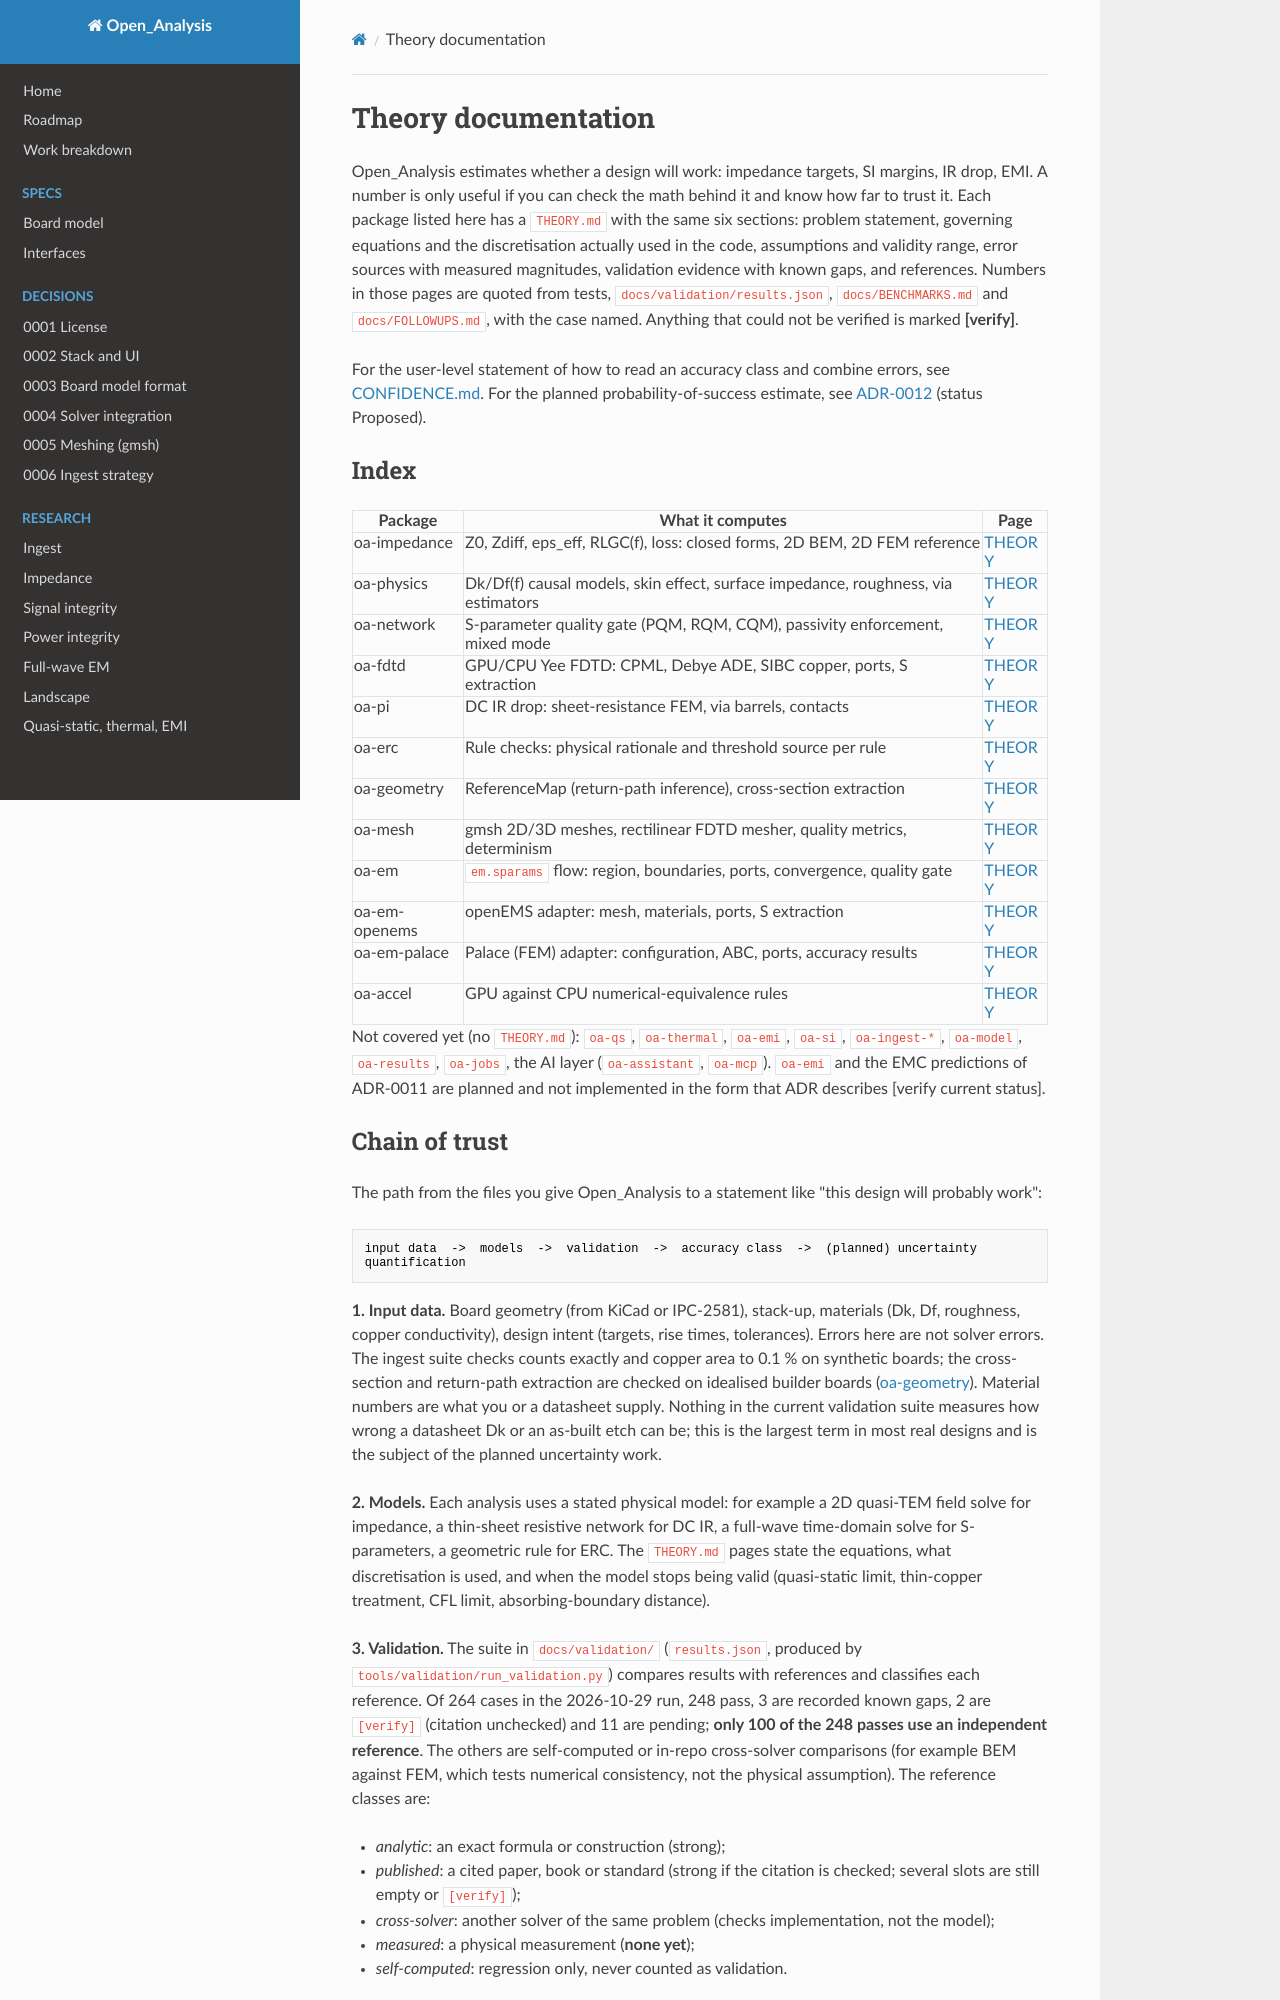

repository: C-My-Code/Open_Analysis · page: theory/index.html · generator: mkdocs

# Theory documentation

Open_Analysis estimates whether a design will work: impedance targets, SI margins, IR drop, EMI. A number is only useful if you can check the math behind it and know how far to trust it. Each package listed here has a `THEORY.md` with the same six sections: problem statement, governing equations and the discretisation actually used in the code, assumptions and validity range, error sources with measured magnitudes, validation evidence with known gaps, and references. Numbers in those pages are quoted from tests, `docs/validation/results.json`, `docs/BENCHMARKS.md` and `docs/FOLLOWUPS.md`, with the case named. Anything that could not be verified is marked **[verify]**.

For the user-level statement of how to read an accuracy class and combine errors, see [CONFIDENCE.md](../CONFIDENCE.md). For the planned probability-of-success estimate, see [ADR-0012](../adr/0012-uncertainty-quantification.md) (status Proposed).

## Index

| Package | What it computes | Page |
|---|---|---|
| oa-impedance | Z0, Zdiff, eps_eff, RLGC(f), loss: closed forms, 2D BEM, 2D FEM reference | [THEORY](../../packages/oa-impedance/THEORY.md) |
| oa-physics | Dk/Df(f) causal models, skin effect, surface impedance, roughness, via estimators | [THEORY](../../packages/oa-physics/THEORY.md) |
| oa-network | S-parameter quality gate (PQM, RQM, CQM), passivity enforcement, mixed mode | [THEORY](../../packages/oa-network/THEORY.md) |
| oa-fdtd | GPU/CPU Yee FDTD: CPML, Debye ADE, SIBC copper, ports, S extraction | [THEORY](../../packages/oa-fdtd/THEORY.md) |
| oa-pi | DC IR drop: sheet-resistance FEM, via barrels, contacts | [THEORY](../../packages/oa-pi/THEORY.md) |
| oa-erc | Rule checks: physical rationale and threshold source per rule | [THEORY](../../packages/oa-erc/THEORY.md) |
| oa-geometry | ReferenceMap (return-path inference), cross-section extraction | [THEORY](../../packages/oa-geometry/THEORY.md) |
| oa-mesh | gmsh 2D/3D meshes, rectilinear FDTD mesher, quality metrics, determinism | [THEORY](../../packages/oa-mesh/THEORY.md) |
| oa-em | `em.sparams` flow: region, boundaries, ports, convergence, quality gate | [THEORY](../../packages/oa-em/THEORY.md) |
| oa-em-openems | openEMS adapter: mesh, materials, ports, S extraction | [THEORY](../../packages/oa-em-openems/THEORY.md) |
| oa-em-palace | Palace (FEM) adapter: configuration, ABC, ports, accuracy results | [THEORY](../../packages/oa-em-palace/THEORY.md) |
| oa-accel | GPU against CPU numerical-equivalence rules | [THEORY](../../packages/oa-accel/THEORY.md) |

Not covered yet (no `THEORY.md`): `oa-qs`, `oa-thermal`, `oa-emi`, `oa-si`, `oa-ingest-*`, `oa-model`, `oa-results`, `oa-jobs`, the AI layer (`oa-assistant`, `oa-mcp`). `oa-emi` and the EMC predictions of ADR-0011 are planned and not implemented in the form that ADR describes [verify current status].
